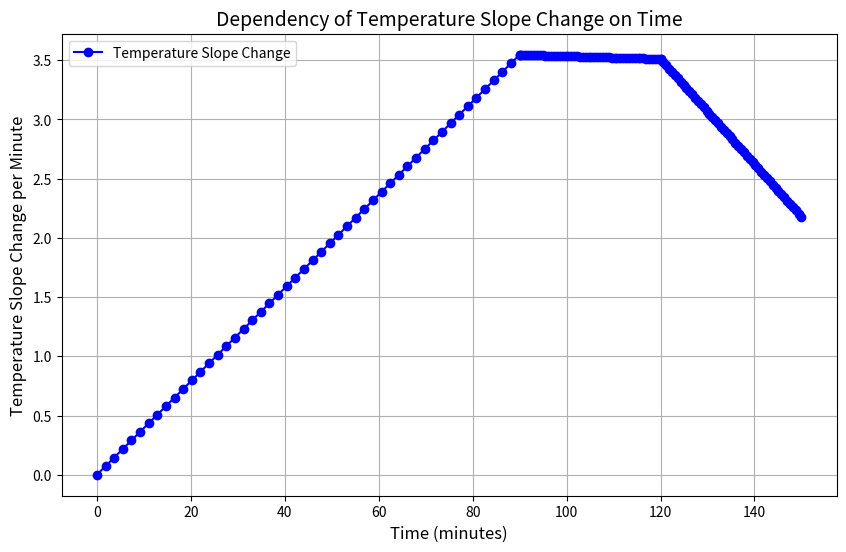

The script that saved this image:
import matplotlib.pyplot as plt
import numpy as np

# Define the time intervals and the corresponding slopes
time_intervals = [(0, 90), (90, 120), (120, 150)]
slopes = [0.0394, -0.0012, -0.0444]

# Prepare data for the plot
times = []
temperature_changes = []
current_temp_change = 0  # Initialize the temperature change at time 0

for (start, end), slope in zip(time_intervals, slopes):
    # Generate time points for this interval
    time_points = np.linspace(start, end, num=50)  # 50 points for smoothness
    # Calculate temperature changes for this interval
    temp_changes = current_temp_change + slope * (time_points - start)
    # Append to the lists
    times.extend(time_points)
    temperature_changes.extend(temp_changes)
    # Update the current temperature change for the next interval
    current_temp_change = temp_changes[-1]

# Plot the graph
plt.figure(figsize=(10, 6))
plt.plot(times, temperature_changes, label="Temperature Slope Change", color="b", marker="o")

# Add labels and title
plt.xlabel("Time (minutes)", fontsize=12)
plt.ylabel("Temperature Slope Change per Minute", fontsize=12)
plt.title("Dependency of Temperature Slope Change on Time", fontsize=14)
plt.grid(True)
plt.legend()
plt.show()
